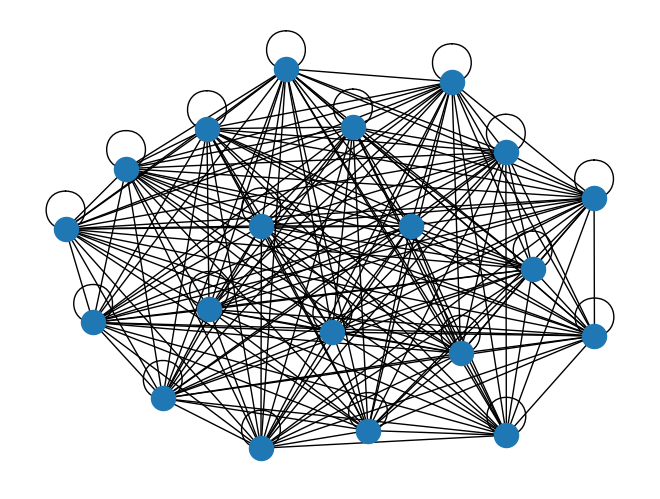

This chart was generated by the following Python code:
import numpy as np
import networkx as nx
import matplotlib.pyplot as plt
from numpy.random import randint
max_node = 20
edge_num = 1000
alpha = 0.95
random_seed = 5
stop_margin = 0.00001
e = 100000
itr_times = 0  #iteration times recorded

np.random.seed(random_seed)

edges = np.zeros((edge_num,2))
for i in range(0,edges.shape[0]):
    edges[i][0] = randint(0,max_node)
    edges[i][1] = randint(0,max_node)

G = nx.Graph()

for item in edges:
    G.add_edge(item[0],item[1])

nx.draw(G)
plt.show()

nodes = []
for item in edges:
    if(item[0] not in nodes):
        nodes.append(item[0])
    if(item[1] not in nodes):
        nodes.append(item[1])

print(len(nodes))

N = len(nodes)

# 生成初步的S矩阵
S = np.zeros([N, N])

for edge in edges:
    S[int(edge[1]), int(edge[0])] = 1

for j in range(N):
    sumofcol = sum(S[:, j])
    for i in range(N):
        S[i, j] /= sumofcol

# 计算矩阵A

A = alpha * S + (1 - alpha) / N * np.ones([N, N])

#initialize page rank value
P_n = np.ones(N) / N
P_n1 = np.zeros(N)


print('loop...')

while e > stop_margin:
    P_n1 = np.dot(A, P_n)
    e = P_n1 - P_n
    e = max(map(abs, e))  # 计算误差
    P_n = P_n1
    itr_times += 1

print("After"+str(itr_times)+"iterations:\n")

print('final result:', P_n)
